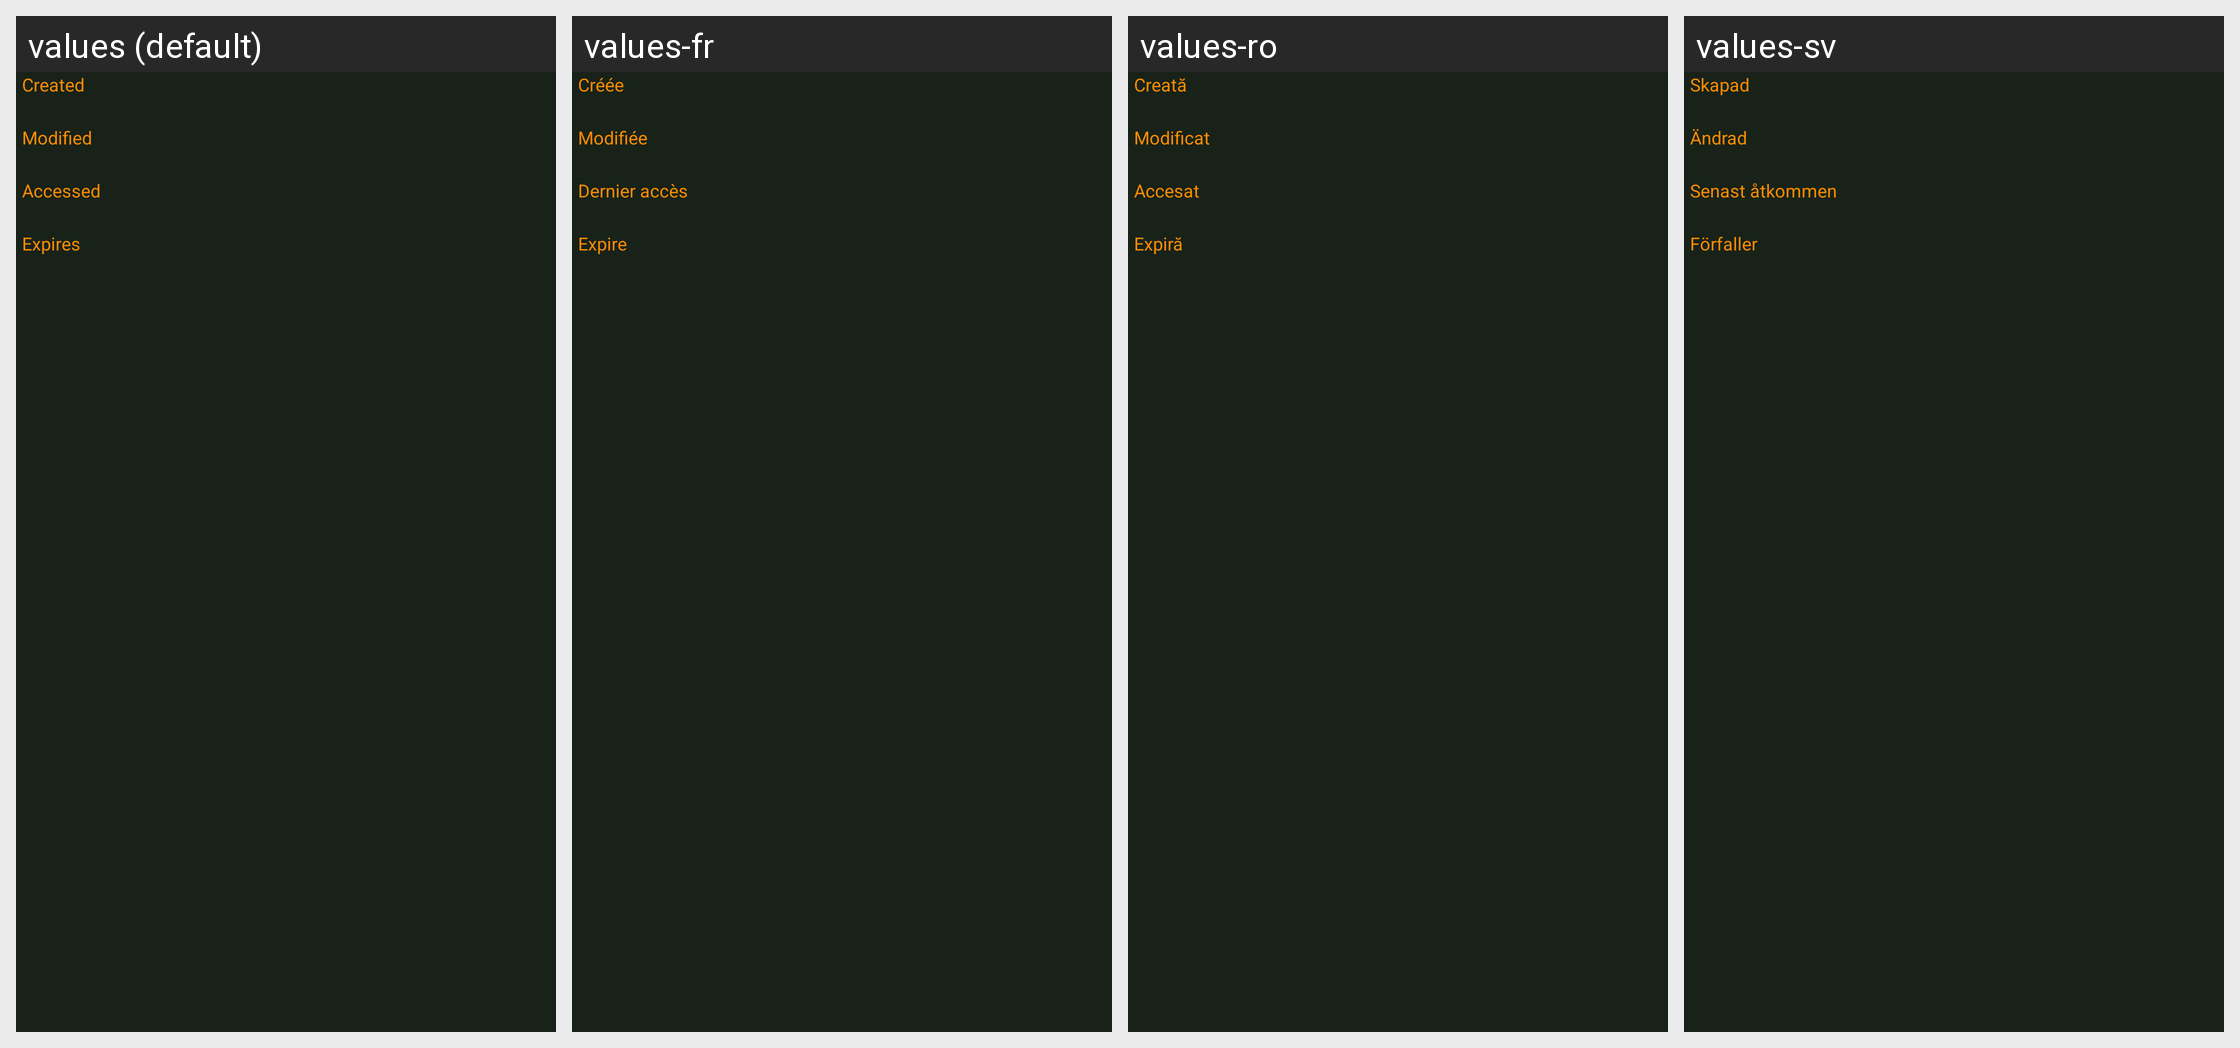

Translations of the strings shown on this Android screen, per locale in the grid:
Android screen res/layout/entry_view_contents.xml rendered under 4 locales, left to right: values (default), values-fr, values-ro, values-sv. Device: Nexus 5 (rendered at 1080×1920; each locale shown at half size, 540×960, under a caption strip naming it); theme KeepassDXStyle.Night.
Other locales in the repository, not shown: values-ar, values-az, values-be, values-bg, values-bn, values-bn-rBD, values-ca, values-ckb, values-cs, values-da, values-de, values-el, values-en-rGB, values-eo, values-es, values-et, values-eu, values-fa, values-fi, values-fil, values-gl, values-hi, values-hr, values-hu, values-id, values-in, values-it, values-iw, values-ja, values-jv, values-kk, values-ko, values-lt, values-lv, values-mk, values-ml, values-mr, values-my, values-nb, values-nb-rNO, values-ne, values-nl, values-nn, values-or, values-pa, values-pl, values-pt, values-pt-rBR, values-pt-rPT, values-ru, values-sk, values-sl, values-sq, values-sr, values-ta, values-te, values-th, values-tok, values-tr, values-tt, values-uk, values-ur, values-uz, values-vi, values-zh-rCN, values-zh-rTW.
Strings drawn on this screen, with the default value and each locale's value (text and hints the layout hard-codes, and strings that could not be matched under every locale, appear in the picture but are not listed):

entry_created
  values: Created
  values-fr: Créée
  values-ro: Creată
  values-sv: Skapad

entry_modified
  values: Modified
  values-fr: Modifiée
  values-ro: Modificat
  values-sv: Ändrad

entry_accessed
  values: Accessed
  values-fr: Dernier accès
  values-ro: Accesat
  values-sv: Senast åtkommen

entry_expires
  values: Expires
  values-fr: Expire
  values-ro: Expiră
  values-sv: Förfaller
